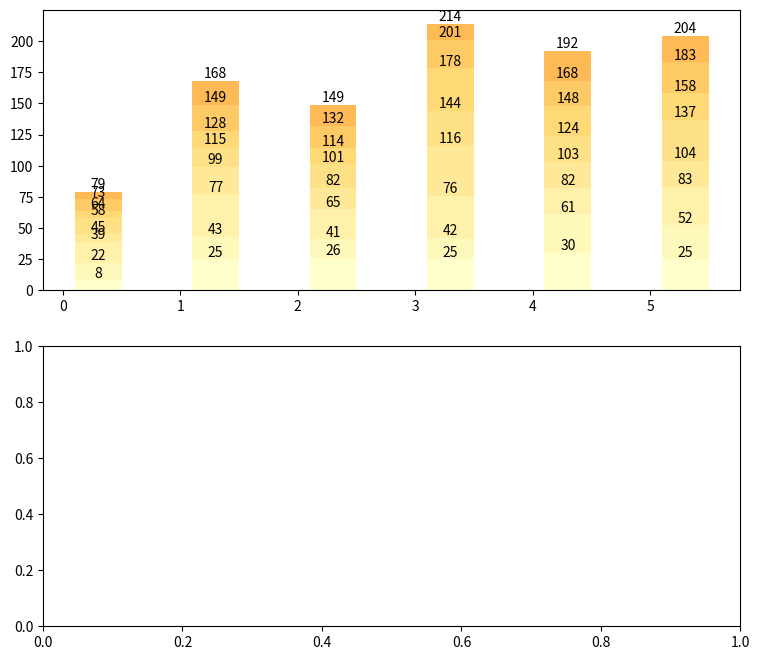

Here is the Python script that generated this plot: (Note: this script raises an exception after producing the figure.)
import matplotlib.cm as cm
import matplotlib.patheffects as path_effects
import matplotlib.pyplot as plt
import numpy as np
import pandas as pd
import matplotlib.image as image

administrative_duty = ["Taipei", "New Taipei", "Taoyuan", "Taichung", "Tainan", "Kaohsiung"]

month = ["Jan", "Feb", "Mar", "April", "May", "June", "July", "August", "September", "October", "November"]

deaths = [[8, 25, 26, 25, 30, 25],  # January
          [14, 18, 15, 17, 31, 27], # February
          [17, 34, 24, 34, 21, 31], # March
          [6, 22, 17, 40, 21, 21],  # April
          [13, 16, 19, 28, 21, 33], # May
          [6, 13, 13, 34, 24, 21], # June
          [9, 21, 18, 23, 20, 25], # July
          [6, 19, 17, 13, 24, 21], # August
          [],  # September
          [],  # October
          [],  # November
          ]

df = pd.DataFrame(data=deaths,
                  index=month,
                  columns=administrative_duty)
print(df)

# Get some pastel shades for the colors[3]

# Matplotlib has a number of built-in colormaps accessible via matplotlib.cm.get_cmap.[4]
cmap = cm.get_cmap("YlOrRd")  # Colormap reference[5]
colors = cmap(np.linspace(0, 0.5, len(month)))
n_rows = len(deaths)

index = np.arange(len(administrative_duty)) + 0.3
bar_width = 0.4

figure, (axes, axes2) = plt.subplots(2, figsize=(9, 8))

# Initialize the vertical-offset for the stacked bar chart.
y_offset = np.zeros(len(administrative_duty))

# Plot bars and create text labels for the table
cell_text = []
for row in range(n_rows):
    plot = axes.bar(index, deaths[row], bar_width, bottom=y_offset, color=colors[row])
    #    axes.bar_label(axes.containers[0], label_type='center')
    y_offset = y_offset + deaths[row]
    cell_text.append([x for x in y_offset])

    i = 0

    # Each iteration of this for loop labels each bar with corresponding value for the given year
    for rectangle in plot:
        height = rectangle.get_height()
        axes.text(rectangle.get_x() + rectangle.get_width() / 2, y_offset[i], '%d' % int(y_offset[i]),
                  horizontalalignment='center', verticalalignment='bottom')

        i = i + 1

# Add a table at the bottom of the axes
the_table = axes.table(cellText=cell_text,
                       rowLabels=month,
                       rowColours=colors,
                       colLabels=administrative_duty,
                       loc='bottom')

# Adjust layout to make room for the table:
plt.subplots_adjust(left=0.2, bottom=0.2)

axes.set_ylabel("The number of deaths")
axes.set_xticks([])
axes.set_title("The Cumulative Number of Deaths in Road Accident\nin Taiwan by Region (2023/01-11)")

axes.grid(True)  # pyplot.grid [1][2]

# Count the grand total automatically
sum_TPE = deaths[0][0] + deaths[1][0] + deaths[2][0] + deaths[3][0] + deaths[4][0] + deaths[5][0] + deaths[6][0] + deaths[7][0] # + deaths[8][0] + deaths[9][0] + deaths[10][0] + deaths[11][0]
sum_NTP = deaths[0][1] + deaths[1][1] + deaths[2][1] + deaths[3][1] + deaths[4][1] + deaths[5][1] + deaths[6][1] + deaths[7][1] # + deaths[8][1] + deaths[9][1] + deaths[10][1] + deaths[11][1]
sum_TAO = deaths[0][2] + deaths[1][2] + deaths[2][2] + deaths[3][2] + deaths[4][2] + deaths[5][2] + deaths[6][2] + deaths[7][2] # + deaths[8][2] + deaths[9][2] + deaths[10][2] + deaths[11][2]
sum_TCH = deaths[0][3] + deaths[1][3] + deaths[2][3] + deaths[3][3] + deaths[4][3] + deaths[5][3] + deaths[6][3] + deaths[7][3] # + deaths[8][3] + deaths[9][3] + deaths[10][3] + deaths[11][3]
sum_TNA = deaths[0][4] + deaths[1][4] + deaths[2][4] + deaths[3][4] + deaths[4][4] + deaths[5][4] + deaths[6][4] + deaths[7][4] # + deaths[8][4] + deaths[9][4] + deaths[10][4] + deaths[11][4]
sum_KAO = deaths[0][5] + deaths[1][5] + deaths[2][5] + deaths[3][5] + deaths[4][5] + deaths[5][5] + deaths[6][5] + deaths[7][5] # + deaths[8][5] + deaths[9][5] + deaths[10][5] + deaths[11][5]


axes2.bar(administrative_duty, [sum_TPE, sum_NTP, sum_TAO, sum_TCH, sum_TNA, sum_KAO])
axes2.bar_label(axes2.containers[0], label_type='edge')
axes2.plot(administrative_duty, [sum_TPE, sum_NTP, sum_TAO, sum_TCH, sum_TNA, sum_KAO], '-o', color='orange')

figure.tight_layout()

# matplotlib text [1][2]
text = figure.text(0.5, 0.01,
                   'Reference:https://stat.motc.gov.tw/mocdb/stmain.jsp?sys=100',
                   horizontalalignment='center',
                   verticalalignment='center',
                   size=12,
                   fontproperties='MS Gothic')

text.set_path_effects([path_effects.Normal()])

img = image.imread('CC-BY.png')

plt.figimage(X=img, xo=100, yo=700, alpha=0.9)

# Insert text watermark
plt.text(x=0.6, y=0.5, s="CC-BY 4.0", fontsize=40, color='grey', alpha=0.9,
         ha='center', va='center', rotation=20, transform=axes2.transAxes)

plt.show()

# References:
# 1. https://matplotlib.org/stable/api/_as_gen/matplotlib.pyplot.grid.html
# 2. https://matplotlib.org/stable/gallery/subplots_axes_and_figures/geo_demo.html#sphx-glr-gallery-subplots-axes-and-figures-geo-demo-py
# 3. https://stackoverflow.com/a/51454824
# 4. https://matplotlib.org/stable/tutorials/colors/colormaps.html
# 5. https://matplotlib.org/stable/gallery/color/colormap_reference.html

# Adapted from: https://matplotlib.org/stable/gallery/misc/table_demo.html
